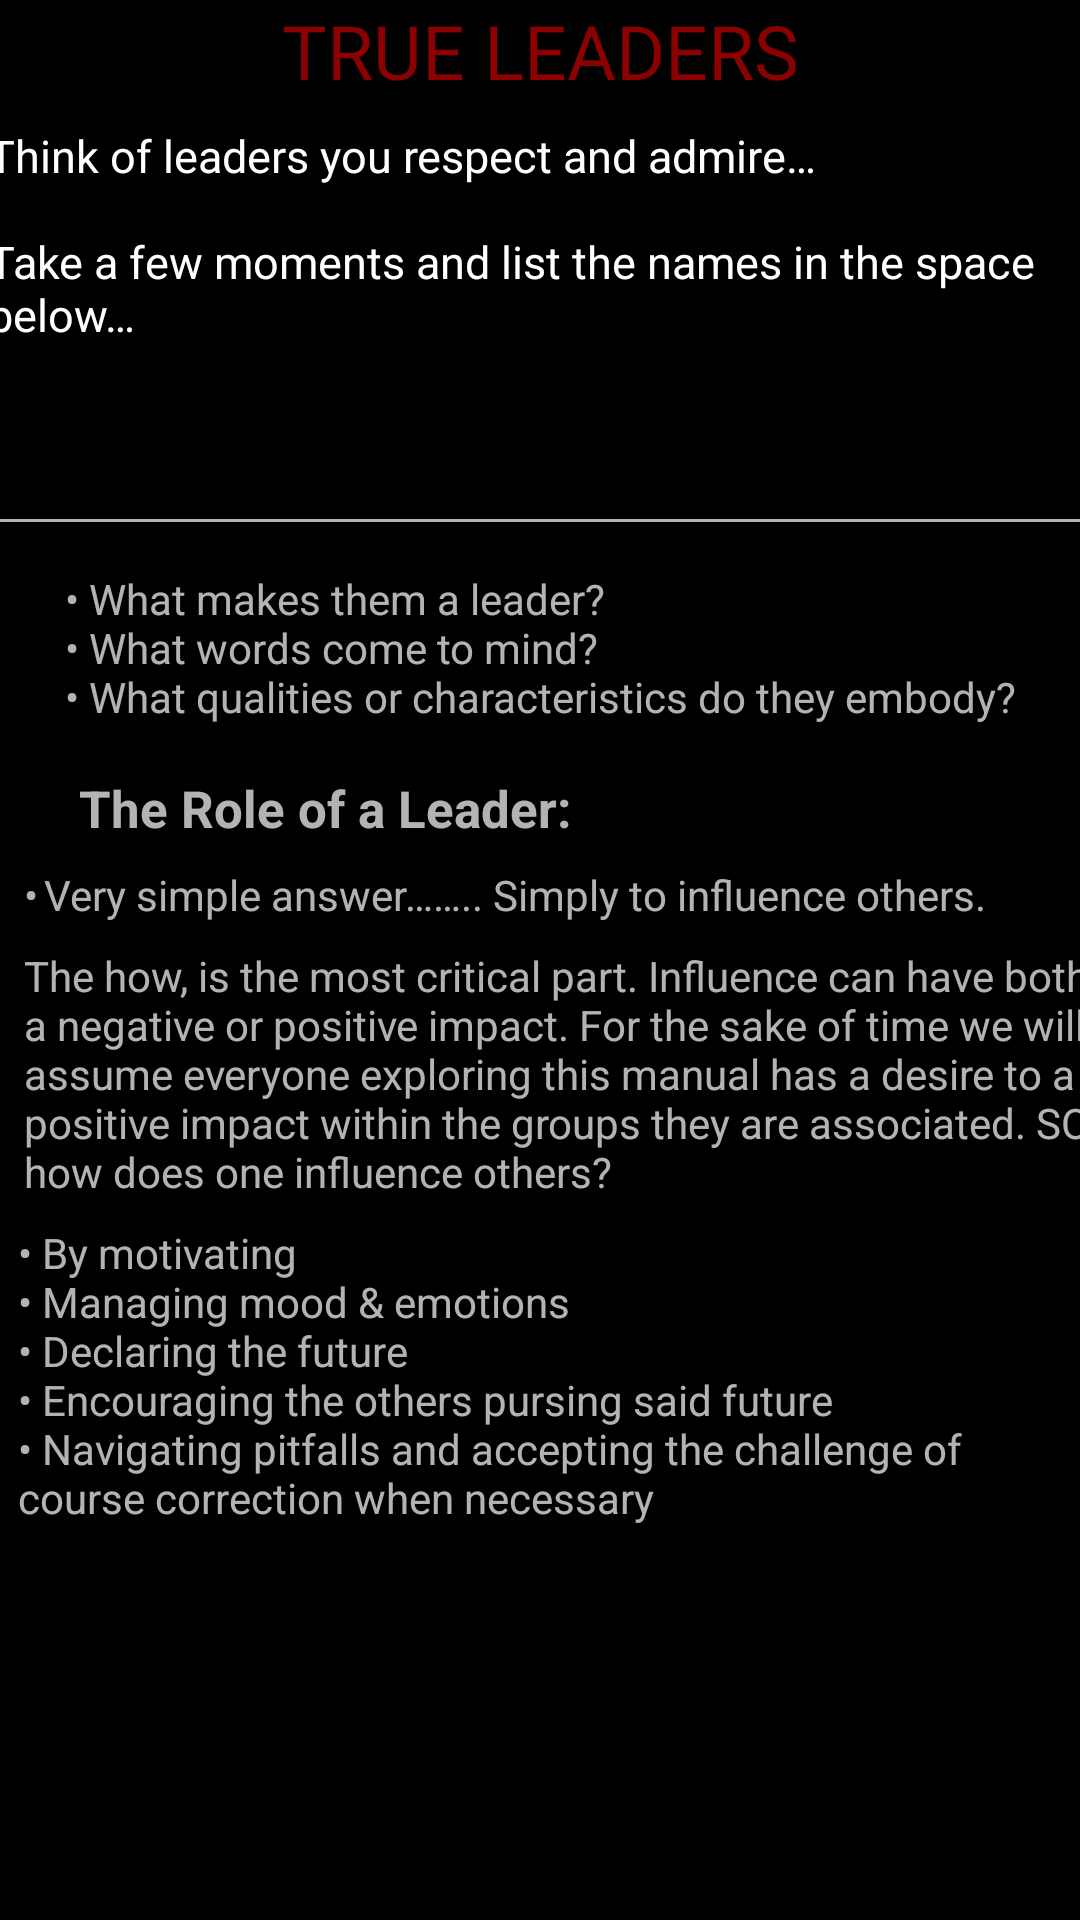

Reconstruct the res/layout file that produces this screen, plus the resources it refers to.
<!-- AndroidManifest.xml: application theme Theme.AppCompat.NoActionBar -->
<!-- res/layout/fragment_survey_2.xml -->
<?xml version="1.0" encoding="utf-8"?>
<android.support.constraint.ConstraintLayout
    xmlns:android="http://schemas.android.com/apk/res/android"
    xmlns:app="http://schemas.android.com/apk/res-auto"
    xmlns:tools="http://schemas.android.com/tools"
    android:layout_width="match_parent"
    android:layout_height="match_parent"
    android:paddingBottom="@dimen/activity_vertical_margin"
    android:paddingLeft="@dimen/activity_horizontal_margin"
    android:paddingRight="@dimen/activity_horizontal_margin"
    android:paddingTop="@dimen/activity_vertical_margin"
    android:background="@color/colorPrimary">

    <TextView
        android:id="@+id/textView"
        android:layout_width="wrap_content"
        android:layout_height="wrap_content"
        android:layout_alignParentTop="true"
        android:layout_centerHorizontal="true"
        android:layout_marginEnd="8dp"
        android:layout_marginStart="8dp"
        android:text="@string/page_2_title"

        android:textSize="25sp" android:textColor="@color/textred"
        app:layout_constraintEnd_toEndOf="parent"
        app:layout_constraintStart_toStartOf="parent"
        tools:layout_editor_absoluteY="4dp" />

    <TextView
        android:id="@+id/textView2"
        android:layout_width="369dp"
        android:layout_height="wrap_content"
        android:layout_alignParentLeft="true"
        android:layout_alignParentStart="true"
        android:layout_below="@+id/textView"
        android:layout_marginEnd="8dp"
        android:layout_marginStart="8dp"
        android:layout_marginTop="8dp"
        android:text="@string/page_2_paragraph1"
        android:textColor="@color/colormenues"
        android:textSize="15sp"
        app:layout_constraintEnd_toEndOf="parent"
        app:layout_constraintStart_toStartOf="parent"
        app:layout_constraintTop_toBottomOf="@+id/textView" />

    <EditText
        android:id="@+id/editText"
        android:layout_width="370dp"
        android:layout_height="59dp"
        android:layout_marginEnd="8dp"
        android:layout_marginStart="8dp"
        android:layout_marginTop="8dp"
        android:ems="10"
        android:inputType="textMultiLine"
        app:layout_constraintEnd_toEndOf="parent"
        app:layout_constraintStart_toStartOf="parent"
        app:layout_constraintTop_toBottomOf="@+id/textView2" />

    <TextView
        android:id="@+id/textView8"
        android:layout_width="wrap_content"
        android:layout_height="56dp"
        android:layout_marginEnd="8dp"
        android:layout_marginStart="8dp"
        android:layout_marginTop="8dp"
        android:text="@string/page_2_paragraph2"
        app:layout_constraintEnd_toEndOf="parent"
        app:layout_constraintStart_toStartOf="parent"
        app:layout_constraintTop_toBottomOf="@+id/editText" />

    <TextView
        android:id="@+id/textView9"
        android:layout_width="wrap_content"
        android:layout_height="wrap_content"
        android:layout_marginTop="12dp"
        android:text="@string/page_2_subtitle1"
        android:textSize="17sp"
        app:layout_constraintEnd_toEndOf="parent"
        app:layout_constraintHorizontal_bias="0.135"
        app:layout_constraintStart_toStartOf="parent"
        app:layout_constraintTop_toBottomOf="@+id/textView8"
        android:textStyle="bold"/>

    <TextView
        android:id="@+id/textView10"
        android:layout_width="wrap_content"
        android:layout_height="wrap_content"
        android:layout_marginStart="8dp"
        android:layout_marginTop="8dp"
        android:text="@string/page_2_paragraph3"
        app:layout_constraintStart_toStartOf="parent"
        app:layout_constraintTop_toBottomOf="@+id/textView9" />

    <TextView
        android:id="@+id/textView11"
        android:layout_width="wrap_content"
        android:layout_height="wrap_content"
        android:layout_marginStart="8dp"
        android:layout_marginTop="8dp"
        android:text="@string/page_2_paragraph4"
        app:layout_constraintStart_toStartOf="parent"
        app:layout_constraintTop_toBottomOf="@+id/textView10" />

    <TextView
        android:id="@+id/textView12"
        android:layout_width="348dp"
        android:layout_height="130dp"
        android:layout_marginEnd="8dp"
        android:layout_marginStart="8dp"
        android:layout_marginTop="8dp"
        android:text="@string/page_2_paragraph5"
        app:layout_constraintEnd_toEndOf="parent"
        app:layout_constraintStart_toStartOf="parent"
        app:layout_constraintTop_toBottomOf="@+id/textView11" />

</android.support.constraint.ConstraintLayout>
<!-- resources referenced by this layout -->
<resources>
  <color name="colorPrimary">#000000</color>
  <color name="colormenues">#ffffff</color>
  <color name="textred">#8b0000 </color>
  <string name="page_2_paragraph1">Think of leaders you respect and admire…\n\nTake a few moments and list the names in the space below…</string>
  <string name="page_2_paragraph2">•	What makes them a leader?\n•	What words come to mind?\n•	What qualities or characteristics do they embody?</string>
  <string name="page_2_paragraph3">•	Very simple answer…….. Simply to influence others.</string>
  <string name="page_2_paragraph4">The how, is the most critical part. Influence can have both a negative or positive impact. For the sake of time we will assume everyone exploring this manual has a desire to a positive impact within the groups they are associated. SO, how does one influence others? </string>
  <string name="page_2_paragraph5">•	By motivating\n•	Managing mood &amp; emotions\n•	Declaring the future\n•	Encouraging the others pursing said future\n•	Navigating pitfalls and accepting the challenge of course correction when necessary</string>
  <string name="page_2_subtitle1">The Role of a Leader:</string>
  <string name="page_2_title">TRUE LEADERS</string>
</resources>
